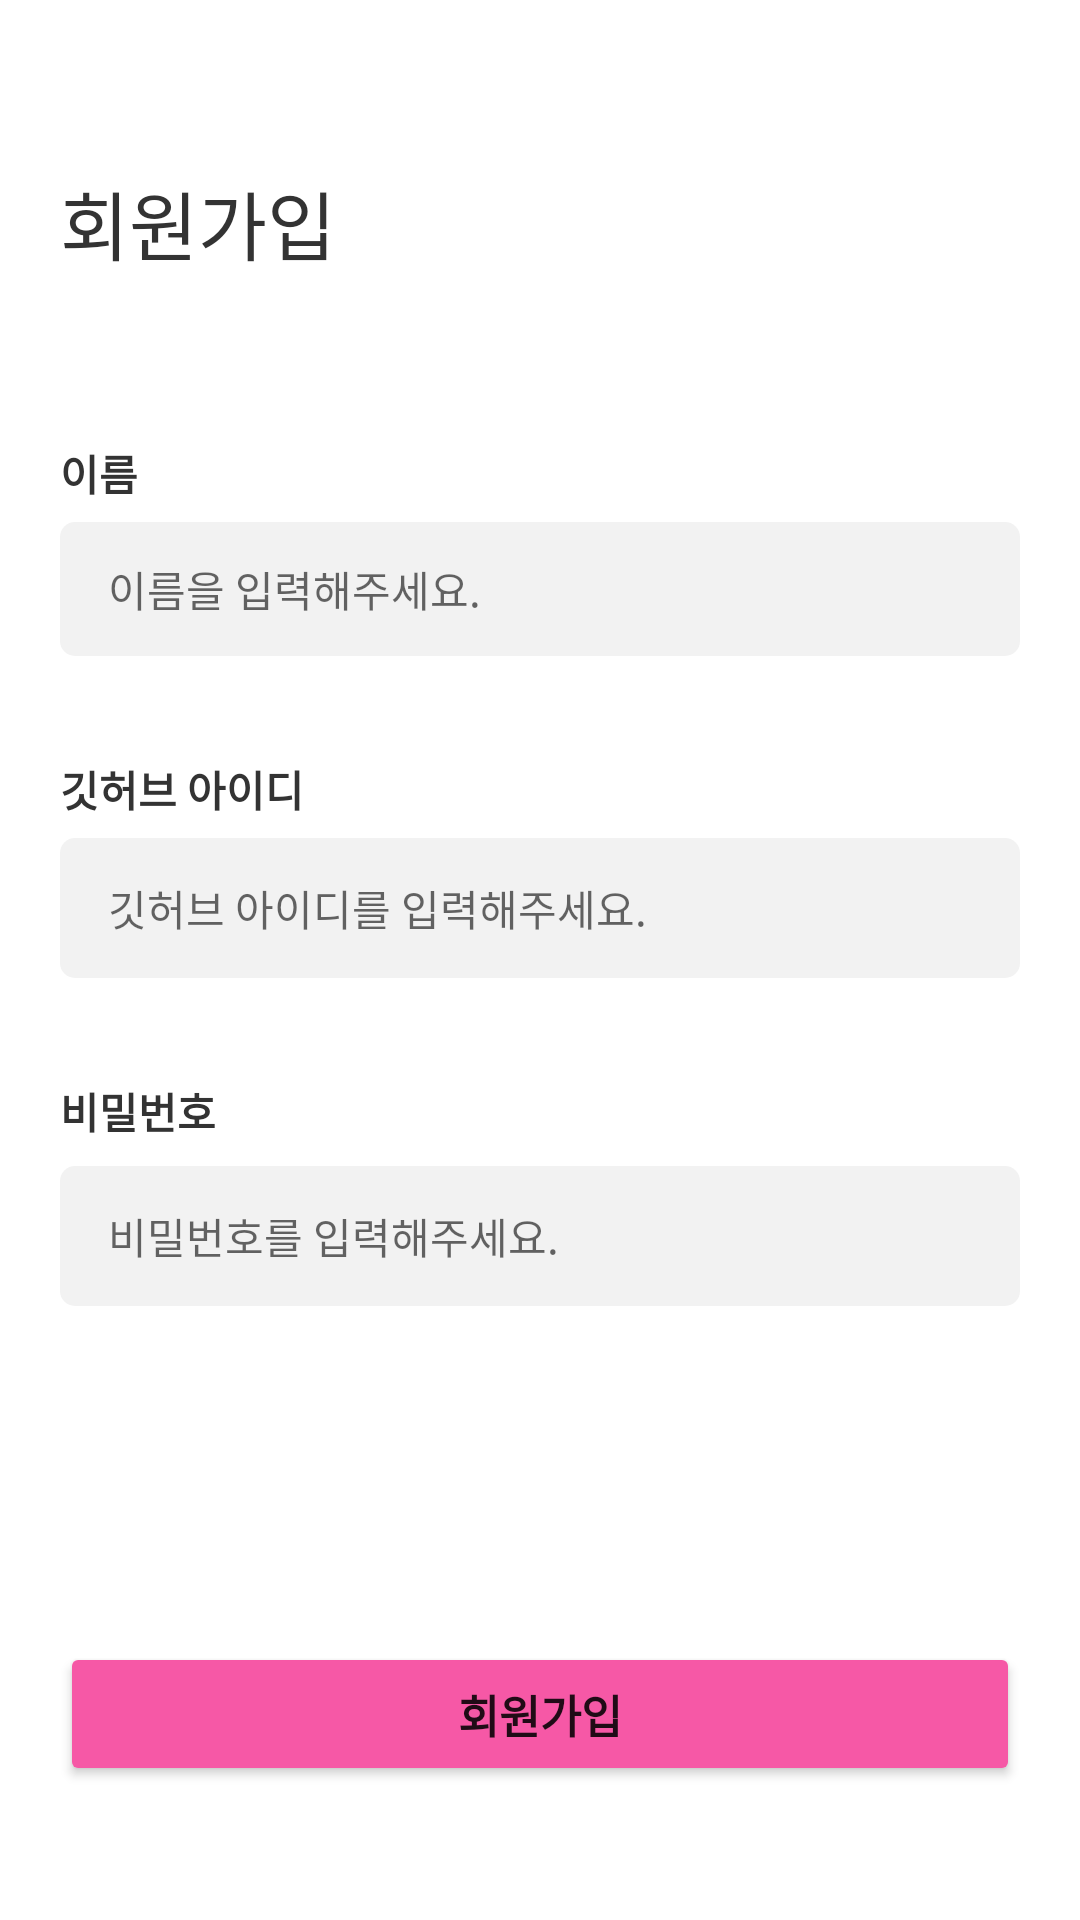

Write the Android layout XML for this screen, with the resource values it uses.
<!-- AndroidManifest.xml: application theme Theme.AndroidSeminar -->
<!-- res/layout/activity_sign_up.xml -->
<?xml version="1.0" encoding="utf-8"?>
<androidx.constraintlayout.widget.ConstraintLayout xmlns:android="http://schemas.android.com/apk/res/android"
    xmlns:app="http://schemas.android.com/apk/res-auto"
    xmlns:tools="http://schemas.android.com/tools"
    android:layout_width="match_parent"
    android:layout_height="match_parent"
    tools:context=".activity.SignUpActivity">

    <TextView
        android:id="@+id/register_register_tv"
        android:layout_width="wrap_content"
        android:layout_height="wrap_content"
        android:text="회원가입"
        android:textSize="25sp"
        android:textColor="#333333"
        app:layout_constraintStart_toStartOf="parent"
        android:layout_marginStart="20dp"
        app:layout_constraintTop_toTopOf="parent"
        android:layout_marginTop="56dp" />





    <TextView
        android:id="@+id/register_name_tv"
        android:layout_width="wrap_content"
        android:layout_height="wrap_content"
        android:layout_marginStart="20dp"
        android:layout_marginTop="55dp"
        android:text="이름"
        android:textColor="#333333"
        android:textSize="14sp"
        android:textStyle="bold"
        app:layout_constraintStart_toStartOf="parent"
        app:layout_constraintTop_toBottomOf="@id/register_register_tv" />

    <EditText
        android:id="@+id/register_name_edit"
        android:layout_width="0dp"
        android:layout_height="wrap_content"
        android:layout_marginHorizontal="20dp"
        android:layout_marginTop="6dp"
        android:background="@drawable/selector_sample_text"
        android:hint="이름을 입력해주세요."
        android:paddingVertical="12dp"
        android:paddingStart="16dp"
        android:textSize="14sp"
        android:textColor="#acb5bd"
        app:layout_constraintEnd_toEndOf="parent"
        app:layout_constraintHorizontal_bias="1.0"
        app:layout_constraintStart_toStartOf="parent"
        app:layout_constraintTop_toBottomOf="@id/register_name_tv" />

    <TextView
        android:id="@+id/register_id_tv"
        android:layout_width="wrap_content"
        android:layout_height="wrap_content"
        android:layout_marginStart="20dp"
        android:layout_marginTop="34dp"
        android:text="깃허브 아이디"
        android:textColor="#333333"
        android:textSize="14sp"
        android:textStyle="bold"
        app:layout_constraintStart_toStartOf="parent"
        app:layout_constraintTop_toBottomOf="@id/register_name_edit" />

    <EditText
        android:id="@+id/register_id_edit"
        android:layout_width="0dp"
        android:layout_height="wrap_content"
        android:layout_marginHorizontal="20dp"
        android:layout_marginTop="6dp"
        android:background="@drawable/selector_sample_text"
        android:hint="깃허브 아이디를 입력해주세요."
        android:paddingVertical="13dp"
        android:textSize="14sp"
        android:paddingStart="16dp"
        android:textColor="#acb5bd"
        app:layout_constraintEnd_toEndOf="parent"
        app:layout_constraintHorizontal_bias="1.0"
        app:layout_constraintStart_toStartOf="parent"
        app:layout_constraintTop_toBottomOf="@id/register_id_tv" />



    <TextView
        android:id="@+id/register_pw_tv"
        android:layout_width="wrap_content"
        android:layout_height="wrap_content"
        android:layout_marginStart="20dp"
        android:layout_marginTop="34dp"
        android:text="비밀번호"
        android:textColor="#333333"
        android:textSize="14sp"
        android:textStyle="bold"
        app:layout_constraintStart_toStartOf="parent"
        app:layout_constraintTop_toBottomOf="@id/register_id_edit" />

    <EditText
        android:id="@+id/register_pw_edit"
        android:layout_width="0dp"
        android:layout_height="wrap_content"
        android:layout_marginHorizontal="20dp"
        android:layout_marginTop="8dp"
        android:background="@drawable/selector_sample_text"
        android:hint="비밀번호를 입력해주세요."
        android:paddingVertical="13dp"
        android:textSize="14sp"
        android:paddingStart="16dp"
        android:textColor="#acb5bd"
        app:layout_constraintEnd_toEndOf="parent"
        app:layout_constraintHorizontal_bias="1.0"
        app:layout_constraintStart_toStartOf="parent"
        app:layout_constraintTop_toBottomOf="@id/register_pw_tv" />

    <Button
        android:id="@+id/btn_register_finish"
        android:layout_width="0dp"
        android:layout_height="wrap_content"
        android:backgroundTint="@color/medium_pink"
        android:text="회원가입"
        android:textStyle="bold"
        android:textSize="15sp"
        android:paddingVertical="12dp"
        android:layout_marginTop="67dp"
        android:layout_marginHorizontal="20dp"
        app:layout_constraintTop_toBottomOf="@id/register_pw_edit"
        app:layout_constraintBottom_toBottomOf="parent"
        app:layout_constraintEnd_toEndOf="parent"
        app:layout_constraintStart_toStartOf="parent" />


</androidx.constraintlayout.widget.ConstraintLayout>
<!-- resources referenced by this layout -->
<resources>
  <color name="medium_pink">#F658A6</color>
  <!-- drawable selector_sample_text (drawable) -->
  <?xml version="1.0" encoding="utf-8"?>
  <selector xmlns:android="http://schemas.android.com/apk/res/android">
      <item android:drawable="@drawable/rectangle_border_pink" android:state_focused="true"/>
      <item android:drawable="@drawable/rectangle_fill_gray" android:state_focused="false"/>
  
  </selector>
  <style name="Theme.AndroidSeminar" parent="Theme.MaterialComponents.DayNight.NoActionBar">
          
          <item name="colorPrimary">@color/purple_500</item>
          <item name="colorPrimaryVariant">@color/bubblegum</item>
          <item name="colorOnPrimary">@color/white</item>
          
          <item name="colorSecondary">@color/teal_200</item>
          <item name="colorSecondaryVariant">@color/teal_700</item>
          <item name="colorOnSecondary">@color/black</item>
          
          <item name="android:statusBarColor" tools:targetApi="l">?attr/colorPrimaryVariant</item>
          
      </style>
  <!-- drawable rectangle_border_pink (drawable) -->
  <?xml version="1.0" encoding="utf-8"?>
  <shape xmlns:android="http://schemas.android.com/apk/res/android"
      android:shape="rectangle">
  <corners android:radius="5dp"/>
      <solid android:color="#FFFFFF"/>
      <stroke android:width="1dp" android:color="#f658a6"/>
  
  </shape>
  <!-- drawable rectangle_fill_gray (drawable) -->
  <?xml version="1.0" encoding="utf-8"?>
  <shape xmlns:android="http://schemas.android.com/apk/res/android"
      android:shape="rectangle">
      <corners android:radius="5dp"/>
      <solid android:color="#F2F2F2"/>
  
  </shape>
  <color name="purple_500">#FF6200EE</color>
  <color name="bubblegum">#fa79b0</color>
  <color name="white">#FFFFFFFF</color>
  <color name="teal_200">#FF03DAC5</color>
  <color name="teal_700">#FF018786</color>
  <color name="black">#FF000000</color>
</resources>
